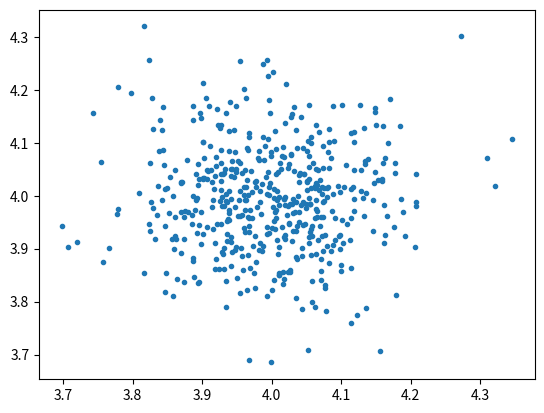

Python code for this plot:
# -*- coding: utf-8 -*-
"""Notebook to demonstrate procedure to load samples

Given a TESS-atlas version, this notebook
1. displays the samples that are stored
2. loads the stored samples
3. creates a histogram of the discovered planet parameters

"""
import matplotlib.pyplot as plt
import numpy as np


def plot():
    """Plots a scatter plot."""
    sample_x = np.random.normal(4, 0.1, 500)
    sample_y = np.random.normal(4, 0.1, 500)
    fig, ax = plt.subplots()
    ax.plot(sample_x, sample_y, ".")
    fig.show()


def main():
    plot()


if __name__ == "__main__":
    main()
